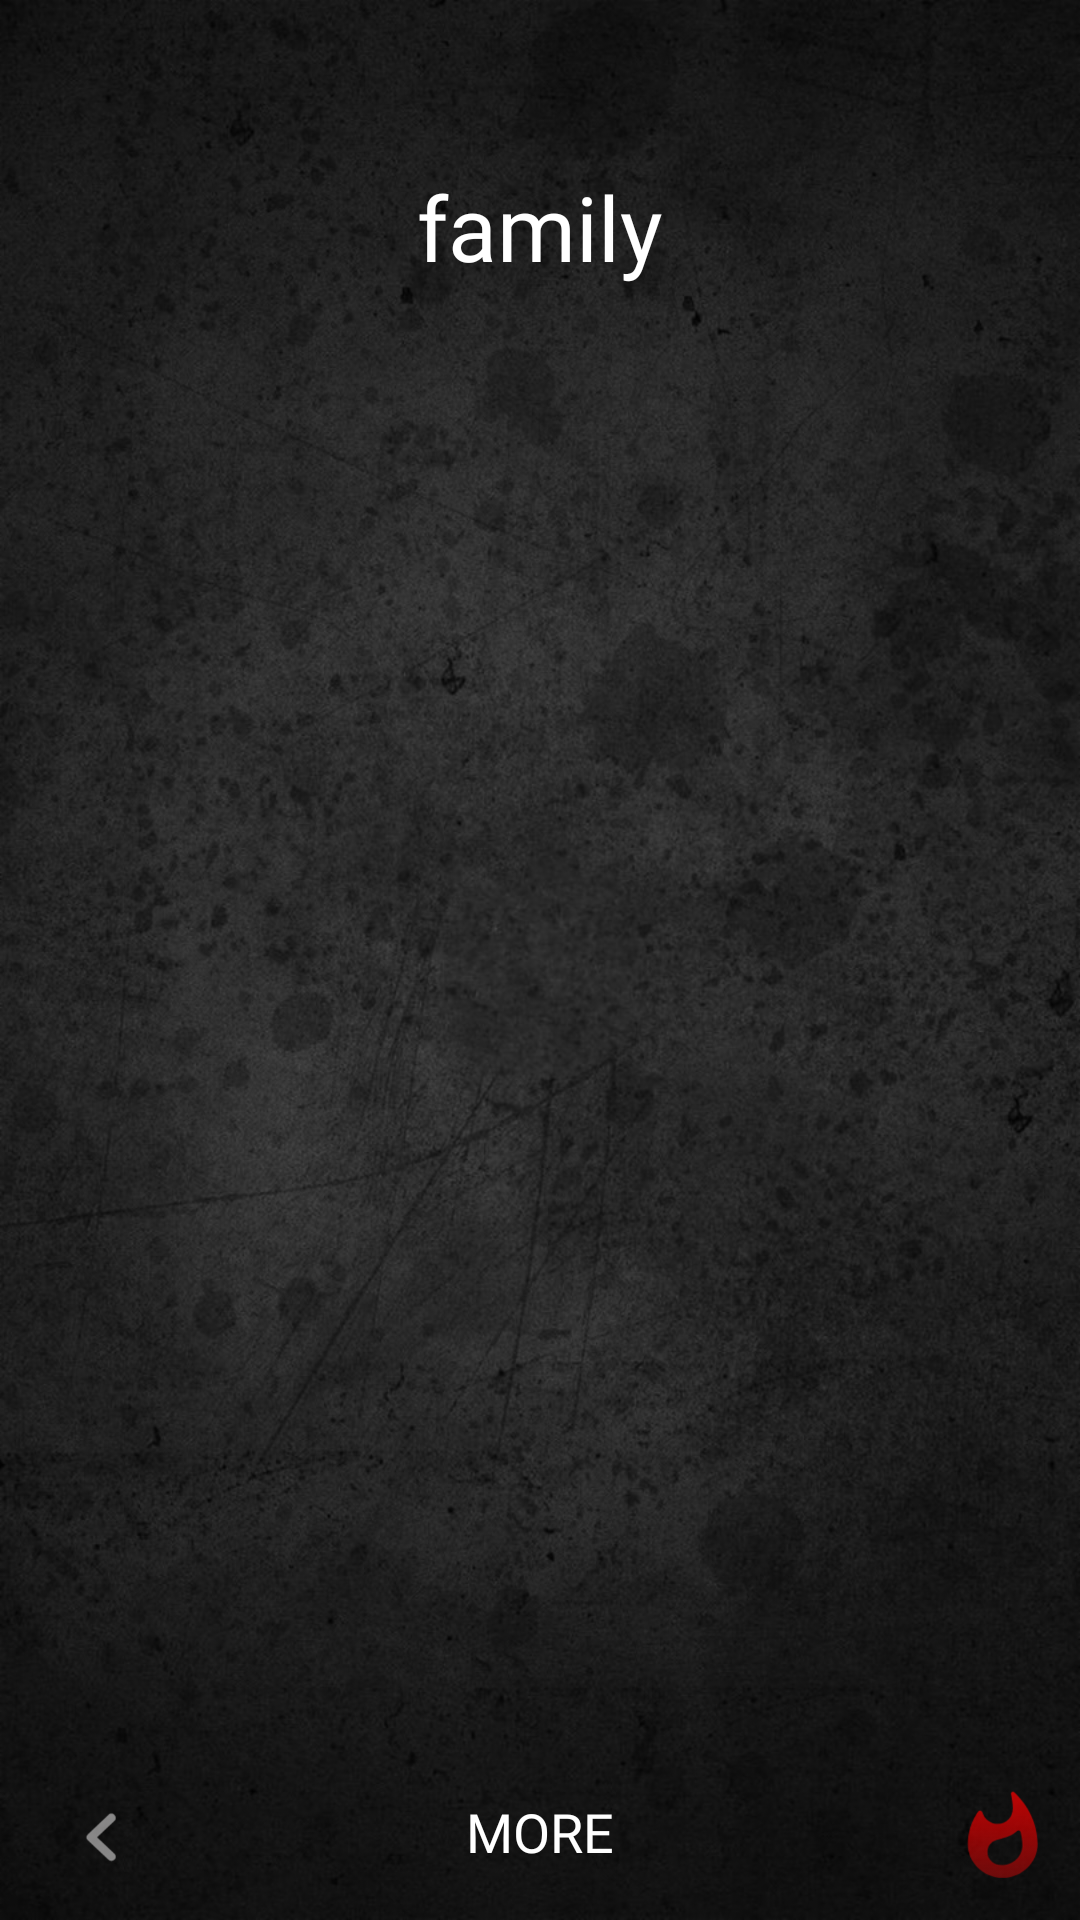

Reconstruct the res/layout file that produces this screen, plus the resources it refers to.
<!-- AndroidManifest.xml: application theme AppTheme -->
<!-- res/layout/activity_family.xml -->
<?xml version="1.0" encoding="utf-8"?>
<androidx.constraintlayout.widget.ConstraintLayout xmlns:android="http://schemas.android.com/apk/res/android"
    xmlns:app="http://schemas.android.com/apk/res-auto"
    xmlns:tools="http://schemas.android.com/tools"
    android:layout_width="match_parent"
    android:layout_height="match_parent"
    android:background="@drawable/blk"
    tools:context=".family">
    <TextView
        android:id="@+id/family"

        android:layout_width="242dp"
        android:layout_height="75dp"
        android:fontFamily="@font/beth"
        android:gravity="center"
        android:onClick="simpleToastClick"
        android:textColor="@color/white"
        android:text="family"
        android:textSize="30dp"
        app:layout_constraintBottom_toBottomOf="parent"
        app:layout_constraintEnd_toEndOf="parent"
        app:layout_constraintStart_toStartOf="parent"
        app:layout_constraintTop_toTopOf="parent"
        app:layout_constraintVertical_bias="0.067" />

    <TextView
        android:id="@+id/family_txt"
        android:layout_width="285dp"
        android:layout_height="483dp"
        android:layout_marginBottom="48dp"

        android:fontFamily="@font/robert"

        android:gravity="center"
        android:textColor="@color/white"
        android:textSize="40dp"
        app:layout_constraintBottom_toTopOf="@+id/more_family"
        app:layout_constraintEnd_toEndOf="parent"
        app:layout_constraintStart_toStartOf="parent"
        app:layout_constraintTop_toBottomOf="@+id/fun"
        app:layout_constraintVertical_bias="0.48000002" />

    <Button
        android:id="@+id/more_family"

        android:layout_width="238dp"
        android:layout_height="43dp"
        android:layout_marginBottom="8dp"
        android:background="@drawable/stroke1"
        android:fontFamily="@font/ubuntulight"
        android:gravity="center"
        android:text="more"

        android:textColor="@color/white"
        android:textSize="18dp"
        app:layout_constraintBottom_toBottomOf="parent"
        app:layout_constraintEnd_toEndOf="parent"
        app:layout_constraintStart_toStartOf="parent"
        app:layout_constraintTop_toBottomOf="@+id/fun_txt"
        app:layout_constraintVertical_bias="0.39999998" />

    <Button
        android:id="@+id/button5"
        android:layout_width="31dp"
        android:layout_height="31dp"
        android:layout_marginBottom="8dp"

        android:background="@drawable/icon___keyboard_arrow___left___rounded_grey"
        app:layout_constraintBottom_toBottomOf="parent"
        app:layout_constraintEnd_toStartOf="@+id/more_family"
        app:layout_constraintStart_toStartOf="parent"
        app:layout_constraintTop_toBottomOf="@+id/family_txt"
        app:layout_constraintVertical_bias="0.9" />

    <Button
        android:id="@+id/button7"
        android:layout_width="31dp"
        android:layout_height="31dp"
        android:layout_marginBottom="8dp"
        android:background="@drawable/icon___whatshot___rounded_red"
        android:visibility="visible"
        app:layout_constraintBottom_toBottomOf="parent"
        app:layout_constraintEnd_toEndOf="parent"
        app:layout_constraintHorizontal_bias="0.528"
        app:layout_constraintStart_toEndOf="@+id/more_family"
        app:layout_constraintTop_toBottomOf="@+id/family_txt"
        app:layout_constraintVertical_bias="0.9" />

</androidx.constraintlayout.widget.ConstraintLayout>
<!-- resources referenced by this layout -->
<resources>
  <color name="white">#fff</color>
  <!-- drawable blk: png bitmap (drawable-hdpi, 786873 bytes) -->
  <!-- drawable icon___keyboard_arrow___left___rounded_grey: png bitmap (drawable-hdpi, 762 bytes) -->
  <!-- drawable icon___whatshot___rounded_red: png bitmap (drawable-hdpi, 3015 bytes) -->
  <!-- drawable stroke1 (drawable) -->
  <?xml version="1.0" encoding="utf-8"?>
  <selector xmlns:android="http://schemas.android.com/apk/res/android">
      <item android:state_pressed="true">
          <shape>
              <stroke android:color="#fff" android:width="2dp"></stroke>
              <corners android:radius="30dp"/>
          </shape>
      </item>
      <item>
          <shape>
              <stroke android:color="#00000000" android:width="2dp"></stroke>
              <corners android:radius="30dp"/>
  
          </shape>
      </item>
  
  </selector>
  <style name="AppTheme" parent="Theme.AppCompat.Light.NoActionBar">
          
          <item name="colorPrimary">@color/colorPrimary</item>
          <item name="colorPrimaryDark">@color/colorPrimaryDark</item>
          <item name="colorAccent">@color/colorAccent</item>
      </style>
  <color name="colorPrimary">#FFB0EC</color>
  <color name="colorPrimaryDark">#000000</color>
  <color name="colorAccent">#14B6A4</color>
</resources>
